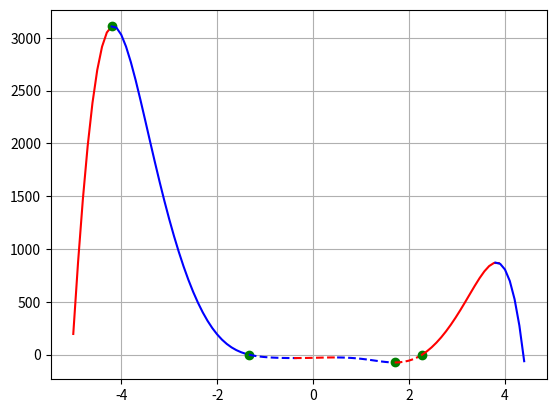

Write the Python code that produced this figure.
# f(x) = -12x^4*sin(cos(x)) - 18x^3+5x^2 + 10x - 30

import numpy as np
import matplotlib.pyplot as plt

a, b, c, d, e = -12, -18, 5, 10, -30
limit = 5
step = 0.1
step_acr = 0.0001
line_style ='-'
color ='b'

def switch_line():
    global line_style
    if line_style =='-':
        line_style = '--'
    else:
        line_style = '-'
    return line_style

def switch_color():
    global color
    if color =='b':
        color = 'r'
    else:
        color = 'b'
    return color

def func(x):
    f = a*x**4*np.sin(np.cos(x)) + b*x**3 + c*x**2 +d*x + e
    return f

x = np.arange(-limit, limit+step, step)
x_change = [(-limit, 'start')]

# pervonachalnoe napravlenie kakoe?
if func(-limit) > func(-limit+step):
    direction = False
else:
    direction = True

#opredelim tochki
for i in range(len(x) - 1):
    if (func(x[i]) > 0 and func(x[i+1]) < 0) or (func(x[i]) < 0 and func(x[i+1]) > 0):
        # potochnee naydem gde peresekaet 0
        x_acr = np.arange(x[i], x[i+1] + step_acr, step_acr)
        for j in range(len(x_acr) - 1):
            if func(x_acr[j]) > 0 and func(x_acr[j + 1]) < 0 or func(x_acr[j]) < 0 and func(x_acr[j+1]) > 0:
                x_change.append((round(x_acr[j],2), 'root')) 
    if direction:
        # naydem tochki smeni napravleniya
        if func(x[i]) > func(x[i+1]):
            direction = False
            x_change.append((round(x[i],2), 'to down'))
    else:
        if func(x[i]) < func(x[i+1]):
            direction = True
            x_change.append((round(x[i],2), 'to up'))

x_change.append((limit, 'finish'))

# naydem otdelno min i max
max = [0,0]
min = [0,0]
for i in range(len(x_change) - 1):
    cur_x = np.arange(x_change[i][0], x_change[i + 1][0], step)
    if x_change[i][1] == 'to down':
        if func(x_change[i][0]) > max[1]:
            max[0] = x_change[i][0]
            max[1] = round(func(x_change[i][0]),2)
    elif x_change[i][1] == 'to up':
        if func(x_change[i][0]) < min[1]:
            min[0] = x_change[i][0]
            min[1] = round(func(x_change[i][0]),2)

# dopishem gde min i max
x_change2 = []
for i in range(len(x_change) - 1):
    cur_x = np.arange(x_change[i][0], x_change[i + 1][0], step)
    if x_change[i][0] == max[0]:
        x_change2.append((x_change[i][0], 'max and to down'))
    elif x_change[i][0] == min[0]:
        x_change2.append((x_change[i][0], 'min and to up'))
    else:
        x_change2.append(x_change[i])
print(*x_change2)

# teper grafic!
for i in range(len(x_change2) - 1):
    cur_x = np.arange(x_change2[i][0], x_change2[i + 1][0]+step, step)
    if x_change2[i][1] == 'root':
        plt.plot(x_change2[i][0], func(x_change2[i][0]), 'go') # tochki korney
        plt.rcParams['lines.linestyle'] = switch_line()
        plt.plot(cur_x, func(cur_x), color)
    elif x_change2[i][1] == 'max and to down':
        plt.plot(x_change2[i][0], func(x_change2[i][0]), 'go') # dalee tochki min/max i smena cveta
        plt.plot(cur_x, func(cur_x), switch_color())
    elif x_change2[i][1] == 'min and to up':
        plt.plot(x_change2[i][0], func(x_change2[i][0]), 'go') 
        plt.plot(cur_x, func(cur_x), switch_color())
    else:
        plt.plot(cur_x, func(cur_x), switch_color())

plt.grid()
plt.show()
